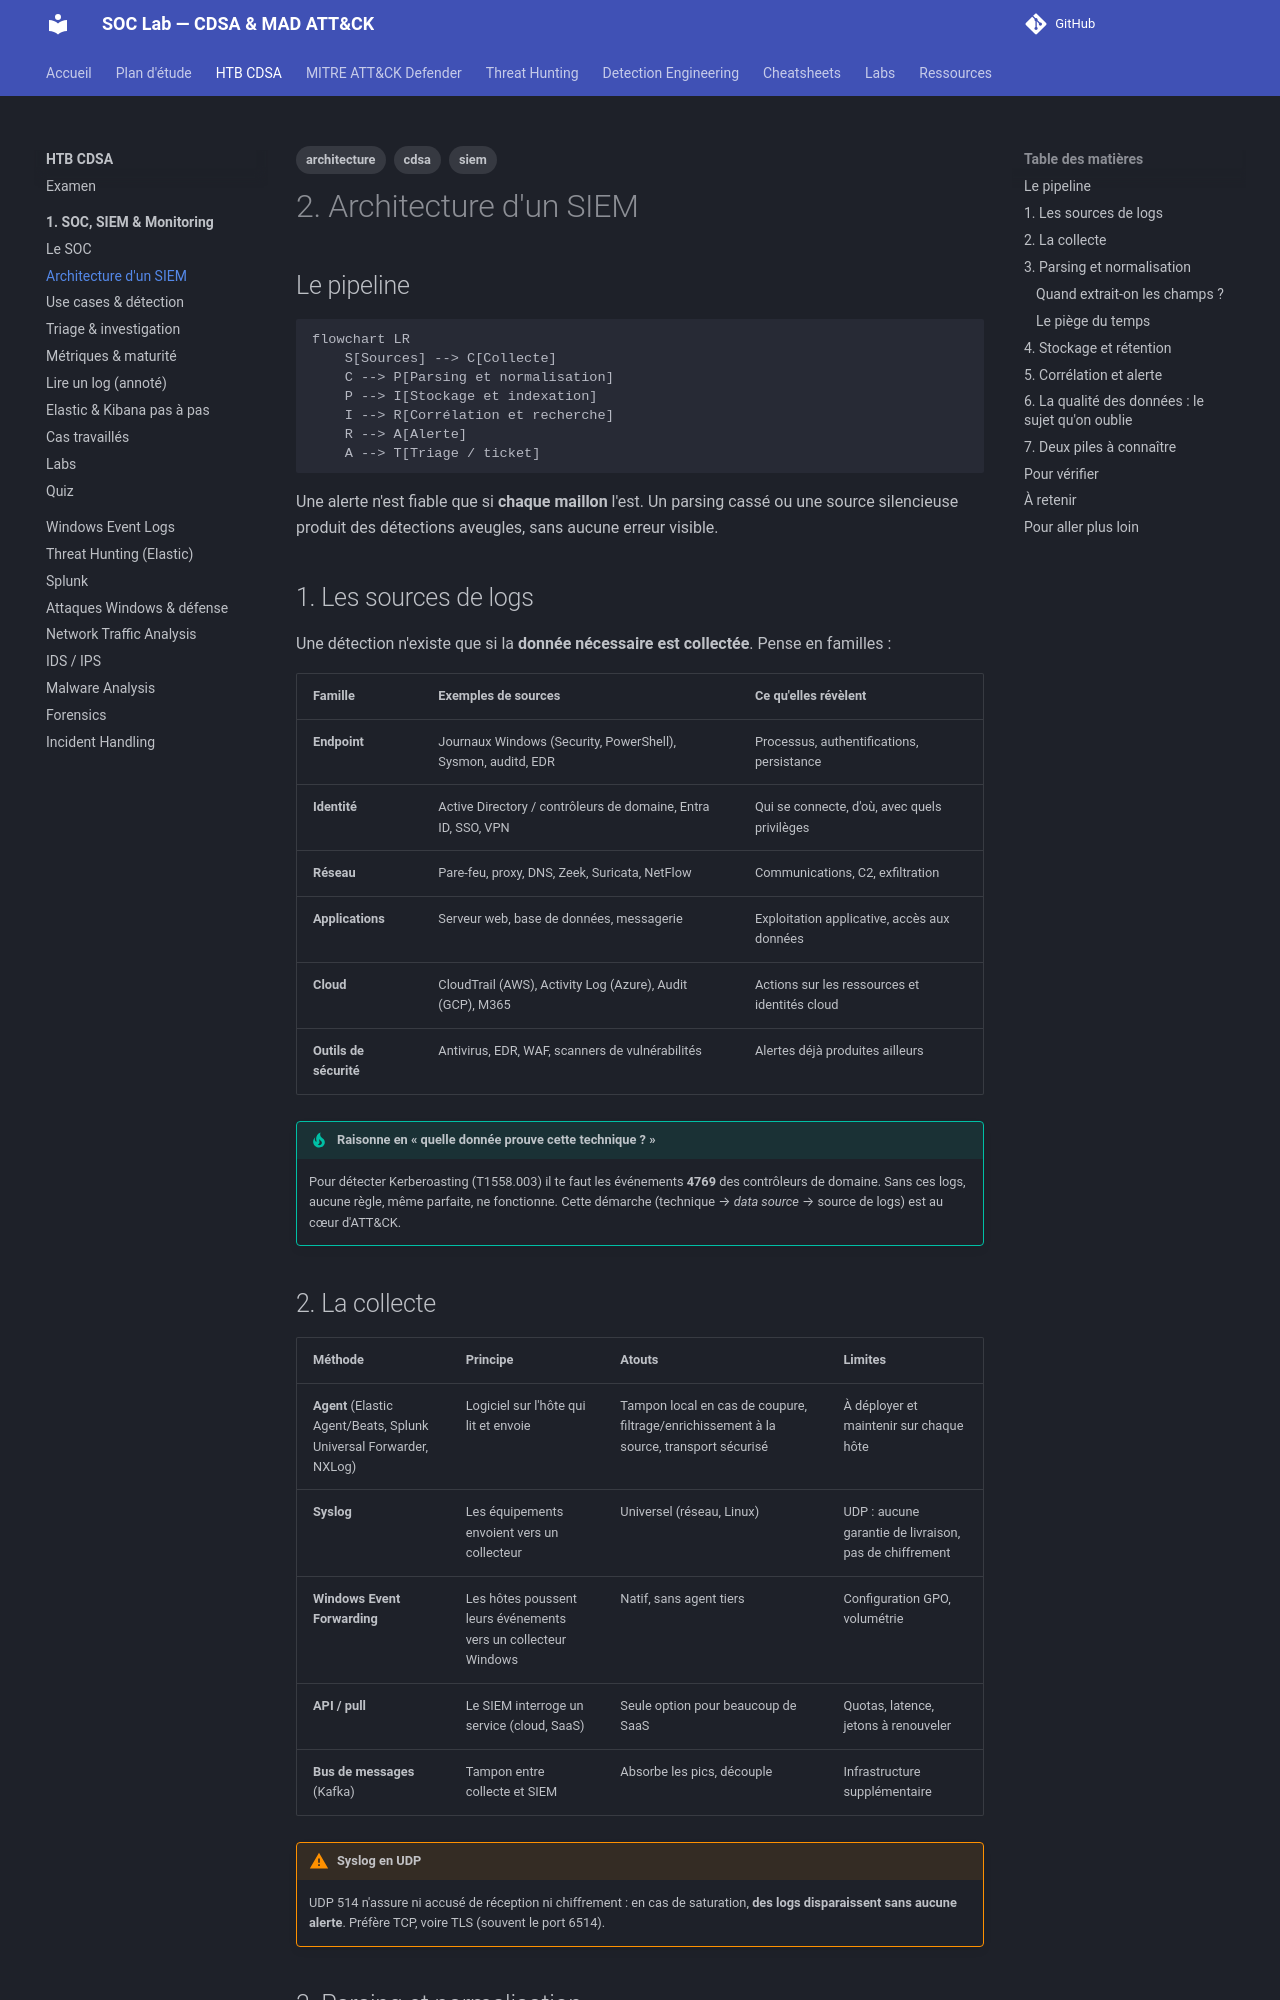

repository: TommyWeemox/HTB_CDSA_TR · page: cdsa/01-siem/02-architecture/index.html · generator: mkdocs

---
tags: [cdsa, siem, architecture]
---

# 2. Architecture d'un SIEM

## Le pipeline

```mermaid
flowchart LR
    S[Sources] --> C[Collecte]
    C --> P[Parsing et normalisation]
    P --> I[Stockage et indexation]
    I --> R[Corrélation et recherche]
    R --> A[Alerte]
    A --> T[Triage / ticket]
```

Une alerte n'est fiable que si **chaque maillon** l'est. Un parsing cassé ou une source silencieuse produit des détections aveugles, sans aucune erreur visible.

## 1. Les sources de logs

Une détection n'existe que si la **donnée nécessaire est collectée**. Pense en familles :

| Famille | Exemples de sources | Ce qu'elles révèlent |
|---|---|---|
| **Endpoint** | Journaux Windows (Security, PowerShell), Sysmon, auditd, EDR | Processus, authentifications, persistance |
| **Identité** | Active Directory / contrôleurs de domaine, Entra ID, SSO, VPN | Qui se connecte, d'où, avec quels privilèges |
| **Réseau** | Pare-feu, proxy, DNS, Zeek, Suricata, NetFlow | Communications, C2, exfiltration |
| **Applications** | Serveur web, base de données, messagerie | Exploitation applicative, accès aux données |
| **Cloud** | CloudTrail (AWS), Activity Log (Azure), Audit (GCP), M365 | Actions sur les ressources et identités cloud |
| **Outils de sécurité** | Antivirus, EDR, WAF, scanners de vulnérabilités | Alertes déjà produites ailleurs |

!!! tip "Raisonne en « quelle donnée prouve cette technique ? »"
    Pour détecter Kerberoasting (T1558.003) il te faut les événements **4769** des contrôleurs de domaine. Sans ces logs, aucune règle, même parfaite, ne fonctionne. Cette démarche (technique → *data source* → source de logs) est au cœur d'ATT&CK.

## 2. La collecte

| Méthode | Principe | Atouts | Limites |
|---|---|---|---|
| **Agent** (Elastic Agent/Beats, Splunk Universal Forwarder, NXLog) | Logiciel sur l'hôte qui lit et envoie | Tampon local en cas de coupure, filtrage/enrichissement à la source, transport sécurisé | À déployer et maintenir sur chaque hôte |
| **Syslog** | Les équipements envoient vers un collecteur | Universel (réseau, Linux) | UDP : aucune garantie de livraison, pas de chiffrement |
| **Windows Event Forwarding** | Les hôtes poussent leurs événements vers un collecteur Windows | Natif, sans agent tiers | Configuration GPO, volumétrie |
| **API / pull** | Le SIEM interroge un service (cloud, SaaS) | Seule option pour beaucoup de SaaS | Quotas, latence, jetons à renouveler |
| **Bus de messages** (Kafka) | Tampon entre collecte et SIEM | Absorbe les pics, découple | Infrastructure supplémentaire |

!!! warning "Syslog en UDP"
    UDP 514 n'assure ni accusé de réception ni chiffrement : en cas de saturation, **des logs disparaissent sans aucune alerte**. Préfère TCP, voire TLS (souvent le port 6514).
